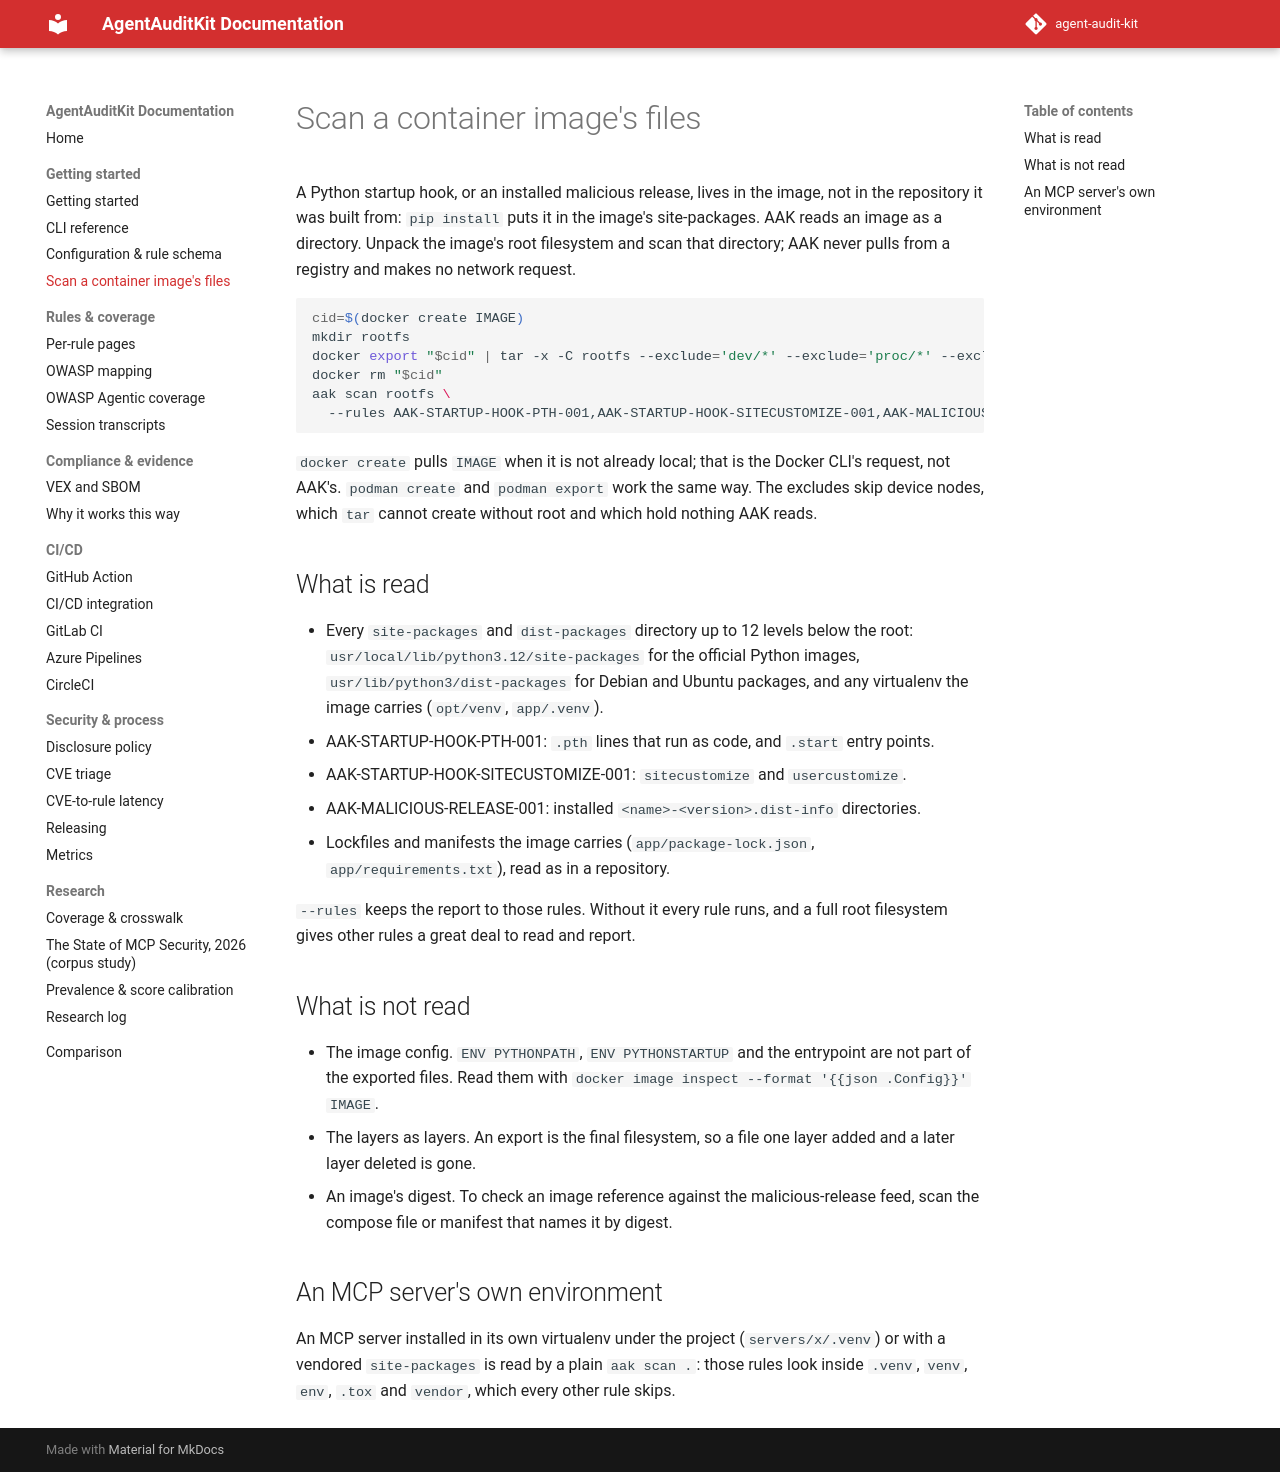

repository: sattyamjjain/agent-audit-kit · page: docs/scan-image-rootfs/index.html · generator: mkdocs

# Scan a container image's files

A Python startup hook, or an installed malicious release, lives in the image, not
in the repository it was built from: `pip install` puts it in the image's
site-packages. AAK reads an image as a directory. Unpack the image's root
filesystem and scan that directory; AAK never pulls from a registry and makes no
network request.

```sh
cid=$(docker create IMAGE)
mkdir rootfs
docker export "$cid" | tar -x -C rootfs --exclude='dev/*' --exclude='proc/*' --exclude='sys/*'
docker rm "$cid"
aak scan rootfs \
  --rules AAK-STARTUP-HOOK-PTH-001,AAK-STARTUP-HOOK-SITECUSTOMIZE-001,AAK-MALICIOUS-RELEASE-001
```

`docker create` pulls `IMAGE` when it is not already local; that is the Docker
CLI's request, not AAK's. `podman create` and `podman export` work the same way.
The excludes skip device nodes, which `tar` cannot create without root and
which hold nothing AAK reads.

## What is read

- Every `site-packages` and `dist-packages` directory up to 12 levels below the
  root: `usr/local/lib/python3.12/site-packages` for the official Python images,
  `usr/lib/python3/dist-packages` for Debian and Ubuntu packages, and any
  virtualenv the image carries (`opt/venv`, `app/.venv`).
  - AAK-STARTUP-HOOK-PTH-001: `.pth` lines that run as code, and `.start` entry points.
  - AAK-STARTUP-HOOK-SITECUSTOMIZE-001: `sitecustomize` and `usercustomize`.
  - AAK-MALICIOUS-RELEASE-001: installed `<name>-<version>.dist-info` directories.
- Lockfiles and manifests the image carries (`app/package-lock.json`,
  `app/requirements.txt`), read as in a repository.

`--rules` keeps the report to those rules. Without it every rule runs, and a full
root filesystem gives other rules a great deal to read and report.

## What is not read

- The image config. `ENV PYTHONPATH`, `ENV PYTHONSTARTUP` and the entrypoint are
  not part of the exported files. Read them with
  `docker image inspect --format '{{json .Config}}' IMAGE`.
- The layers as layers. An export is the final filesystem, so a file one layer
  added and a later layer deleted is gone.
- An image's digest. To check an image reference against the malicious-release
  feed, scan the compose file or manifest that names it by digest.

## An MCP server's own environment

An MCP server installed in its own virtualenv under the project (`servers/x/.venv`)
or with a vendored `site-packages` is read by a plain `aak scan .`: those rules look
inside `.venv`, `venv`, `env`, `.tox` and `vendor`, which every other rule skips.
